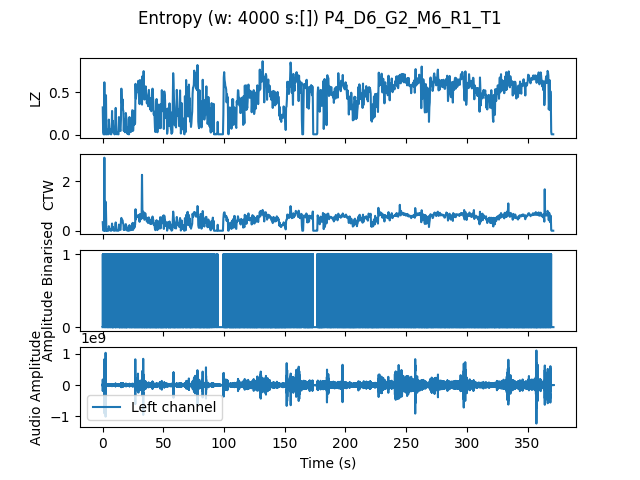

The file beside this chart, header and first rows:
, t0, LZ, CTW
mean, 4456252, 0.4372, 0.4731
0.0, 0.0, 0.3231, 0.3465
0.3333, 0.3333, 0.02692, 0.01659
0.6667, 0.6667, 0.005983, 0.0006453
1.0, 1.0, 0.005983, 0.0006453
1.333, 1.333, 0.6192, 2.964
1.667, 1.667, 0.005983, 0.0006453
2.0, 2.0, 0.005983, 0.0006453
2.333, 2.333, 0.3919, 1.176
2.667, 2.667, 0.4667, 0.8147
3.0, 3.0, 0.005983, 0.0006453
3.333, 3.333, 0.03889, 0.04565
3.667, 3.667, 0.005983, 0.0006453
4.0, 4.0, 0.01795, 0.02172
4.333, 4.333, 0.05983, 0.04802
4.667, 4.667, 0.005983, 0.0006453
5.0, 5.0, 0.1795, 0.184
5.333, 5.333, 0.09273, 0.1014
5.667, 5.667, 0.02393, 0.04858
6.0, 6.0, 0.0688, 0.06092
6.333, 6.333, 0.01197, 0.004032
6.667, 6.667, 0.005983, 0.0006453
7.0, 7.0, 0.005983, 0.0006453
7.333, 7.333, 0.05684, 0.1046
7.667, 7.667, 0.2812, 0.2919
8.0, 8.0, 0.05385, 0.03655
8.333, 8.333, 0.1645, 0.1549
8.667, 8.667, 0.02692, 0.01429
9.0, 9.0, 0.06282, 0.06089
9.333, 9.333, 0.01496, 0.007335
9.667, 9.667, 0.005983, 0.0006453
10.0, 10.0, 0.005983, 0.0006453
10.33, 10.33, 0.1436, 0.216
10.67, 10.67, 0.3171, 0.3362
11.0, 11.0, 0.1197, 0.1427
11.33, 11.33, 0.01197, 0.004032
11.67, 11.67, 0.005983, 0.0006453
12.0, 12.0, 0.02393, 0.01067
12.33, 12.33, 0.01197, 0.003432
12.67, 12.67, 0.005983, 0.0006453
13.0, 13.0, 0.005983, 0.0006453
13.33, 13.33, 0.2094, 0.2493
13.67, 13.67, 0.1197, 0.113
14.0, 14.0, 0.09872, 0.08554
14.33, 14.33, 0.05085, 0.04131
14.67, 14.67, 0.04487, 0.03516
15.0, 15.0, 0.1855, 0.4098
15.33, 15.33, 0.5444, 0.5196
15.67, 15.67, 0.4009, 0.392
16.0, 16.0, 0.341, 0.4275
16.33, 16.33, 0.4188, 0.4273
16.67, 16.67, 0.2991, 0.3033
17.0, 17.0, 0.2752, 0.2758
17.33, 17.33, 0.04487, 0.02793
17.67, 17.67, 0.1825, 0.1938
18.0, 18.0, 0.1286, 0.1319
18.33, 18.33, 0.02991, 0.03518
18.67, 18.67, 0.06282, 0.0577
19.0, 19.0, 0.2573, 0.2671
19.33, 19.33, 0.2094, 0.1923
... 1,055 more rows
